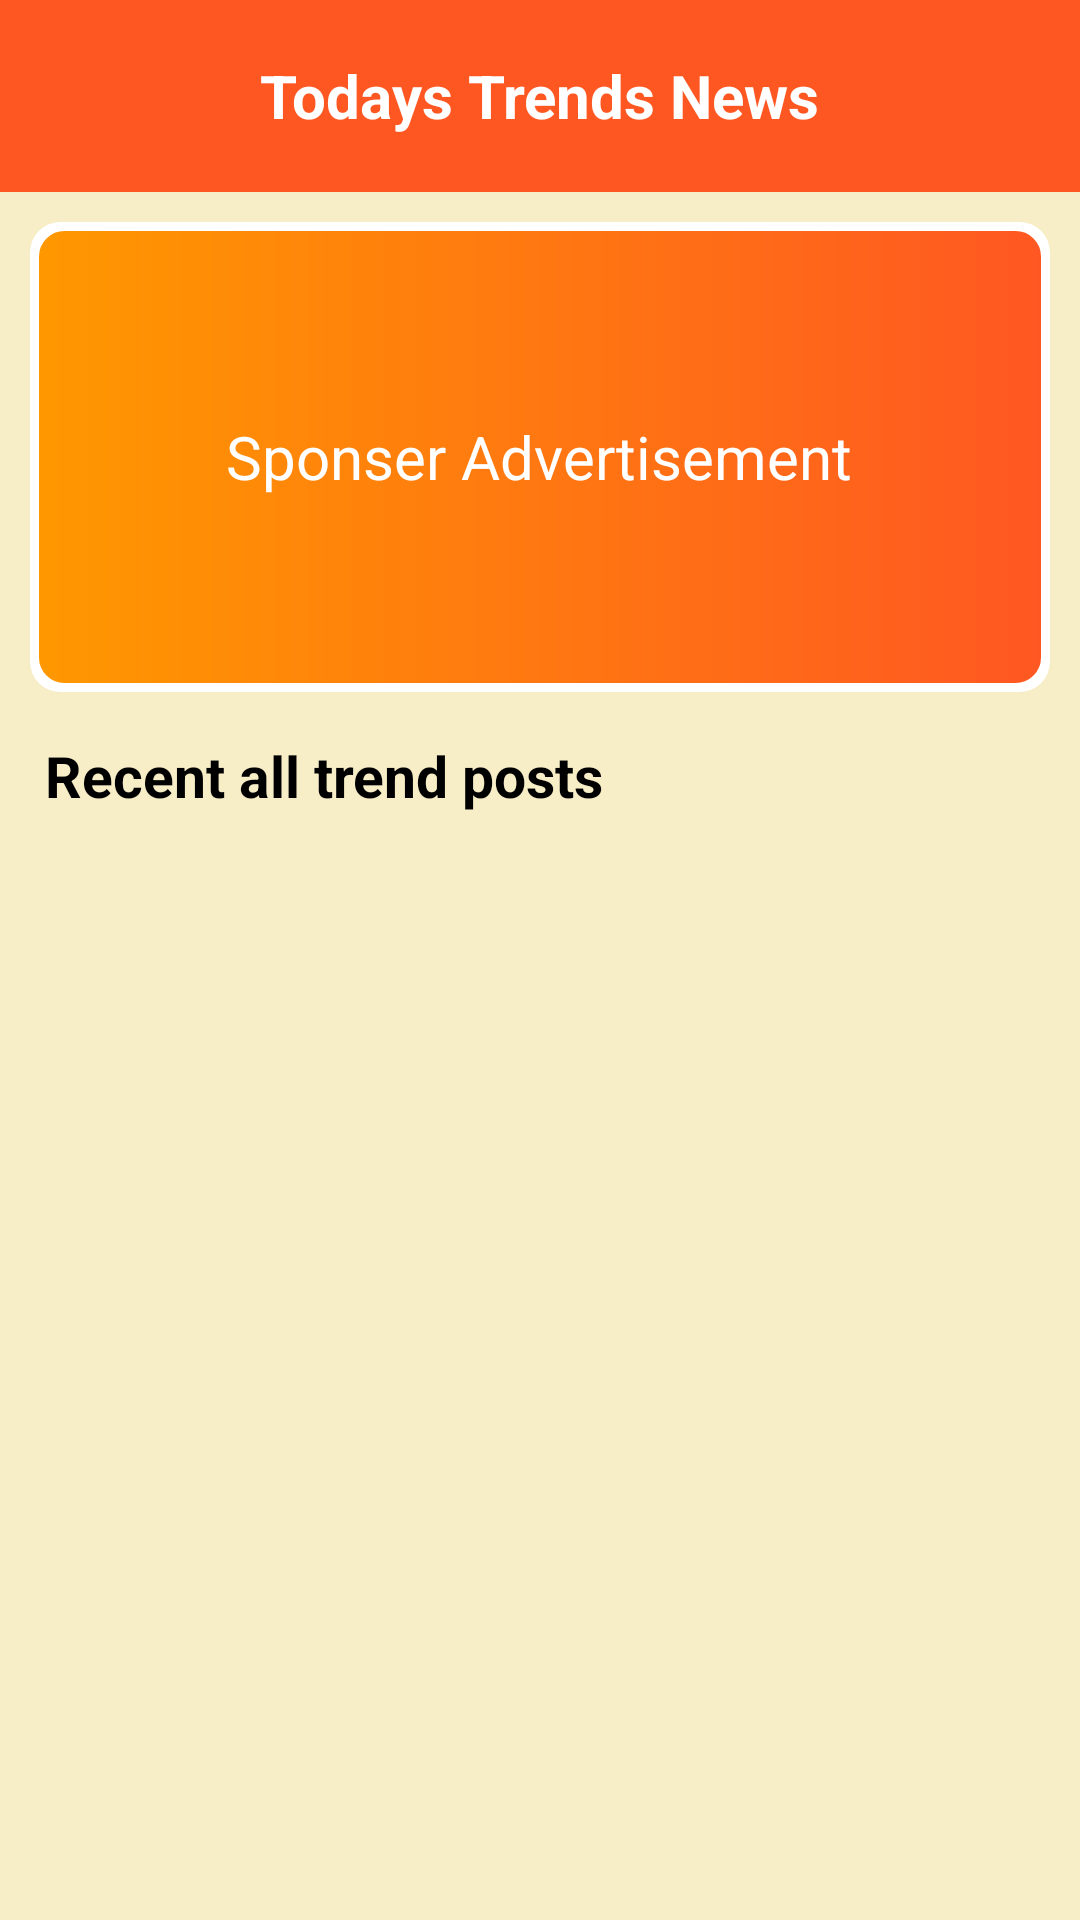

Reconstruct the res/layout file that produces this screen, plus the resources it refers to.
<!-- AndroidManifest.xml: application theme Theme.TrendNews -->
<!-- res/layout/activity_main.xml -->
<?xml version="1.0" encoding="utf-8"?>
<LinearLayout xmlns:android="http://schemas.android.com/apk/res/android"
    xmlns:app="http://schemas.android.com/apk/res-auto"
    xmlns:tools="http://schemas.android.com/tools"
    android:layout_width="match_parent"
    android:layout_height="match_parent"
    android:orientation="vertical"
    android:weightSum="3"
    android:background="#4AE4D33B"
    tools:context=".MainActivity">

    <RelativeLayout
        android:layout_width="match_parent"
        android:layout_height="?actionBarSize"
        android:layout_alignParentTop="true"
        android:id="@+id/toolbar"
        android:background="#FF5722"
        >

        <TextView
            android:layout_width="wrap_content"
            android:layout_height="wrap_content"
            android:layout_centerInParent="true"
            android:text="Todays Trends News"
            android:textStyle="bold"
            android:textColor="@color/white"
            android:textSize="20dp" />


    </RelativeLayout>

    <LinearLayout
        android:layout_width="match_parent"
        android:layout_height="0dp"
        android:layout_weight="1"
        android:id="@+id/cover_image_layout"
        android:orientation="horizontal">

        <androidx.cardview.widget.CardView
            android:layout_width="match_parent"
            android:layout_height="match_parent"
            android:layout_margin="10dp"
            app:cardCornerRadius="10dp"
            app:cardElevation="0dp">

            <RelativeLayout
                android:layout_width="match_parent"
                android:layout_height="match_parent"
                android:background="@drawable/gradiunt"
                >

                <TextView
                    android:layout_width="wrap_content"
                    android:layout_height="wrap_content"
                    android:text="Sponser Advertisement"
                    android:layout_centerInParent="true"
                    android:textColor="@color/white"
                    android:textSize="20dp"/>

            </RelativeLayout>

        </androidx.cardview.widget.CardView>


    </LinearLayout>

        <RelativeLayout
            android:layout_width="match_parent"
            android:layout_height="wrap_content"
            android:layout_margin="5dp"
            >

            <TextView
                android:layout_width="wrap_content"
                android:layout_height="wrap_content"
                android:text="Recent all trend posts"
                android:textSize="19dp"
                android:layout_marginLeft="10dp"
                android:id="@+id/recent_text"
                android:textColor="@color/black"
                android:textStyle="bold"/>
            <ImageView
                android:layout_width="25dp"
                android:layout_height="25dp"
                android:layout_alignParentRight="true"
                android:layout_marginRight="10dp"
                android:src="@drawable/arrow_down"/>

        </RelativeLayout>

    <androidx.recyclerview.widget.RecyclerView
        android:layout_width="match_parent"
        android:layout_height="0dp"
        android:layout_weight="2"
        android:layout_marginLeft="5dp"
        android:layout_marginRight="5dp"
        android:layout_marginBottom="10dp"
        android:id="@+id/recyclerview"/>

</LinearLayout>
<!-- resources referenced by this layout -->
<resources>
  <!-- drawable gradiunt (drawable) -->
  <?xml version="1.0" encoding="utf-8"?>
  <shape xmlns:android="http://schemas.android.com/apk/res/android">
  <gradient android:startColor="#FF9800" android:endColor="#FF5722"/>
      <corners android:radius="10dp"/>
      <stroke android:color="#FFFFFF" android:width="3dp"/>
  </shape>
  <style name="Theme.TrendNews" parent="Base.Theme.TrendNews" />
  <style name="Base.Theme.TrendNews" parent="Theme.Material3.DayNight.NoActionBar">
          
          
      </style>
  <!-- not gathered from this repository: default colours our renderer supplied (Android Studio template values) -->
  <color name="black">#FF000000</color>
  <color name="white">#FFFFFFFF</color>
</resources>
